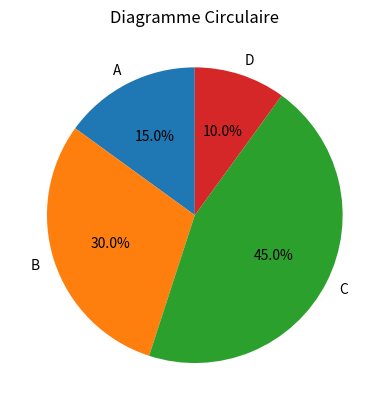

Recreate this plot in Python.
import matplotlib.pyplot as plt
import numpy as np
import pandas as pd

labels = ['A', 'B', 'C', 'D']
sizes = [15, 30, 45, 10]

plt.pie(sizes, labels=labels, autopct='%1.1f%%', startangle=90)
plt.title('Diagramme Circulaire')
plt.show()
